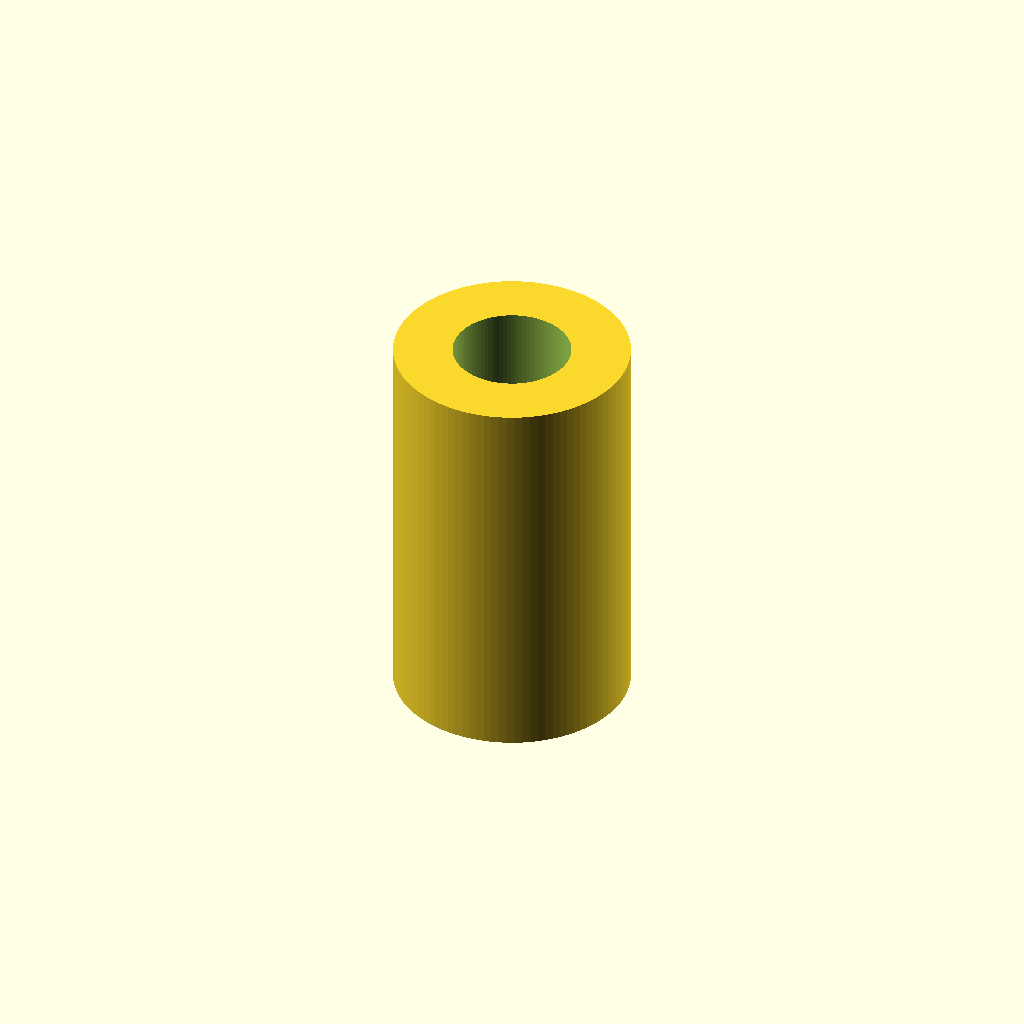
Cell 1: rendered with the file's own defaults.
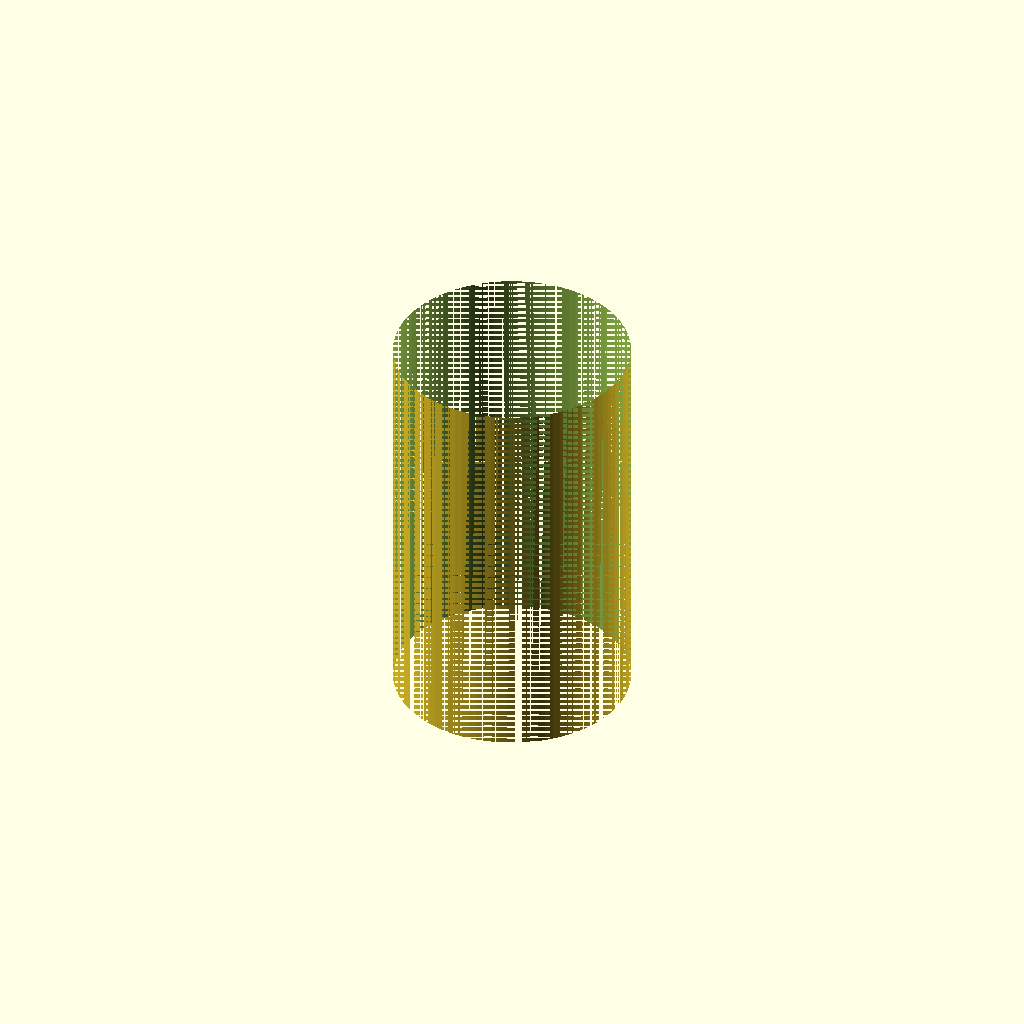
Cell 2: the same model with thread_d = 6.
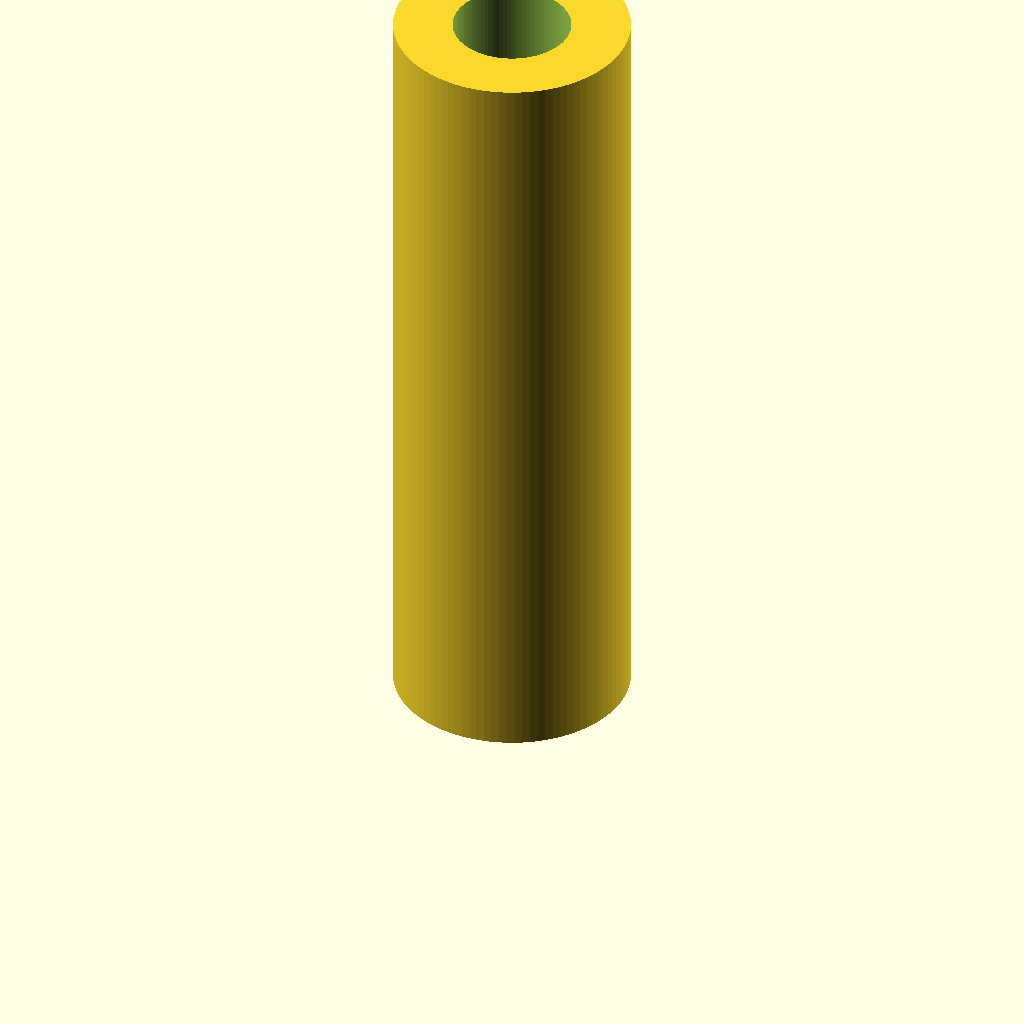
Cell 3: length = 20 (everything else at default).
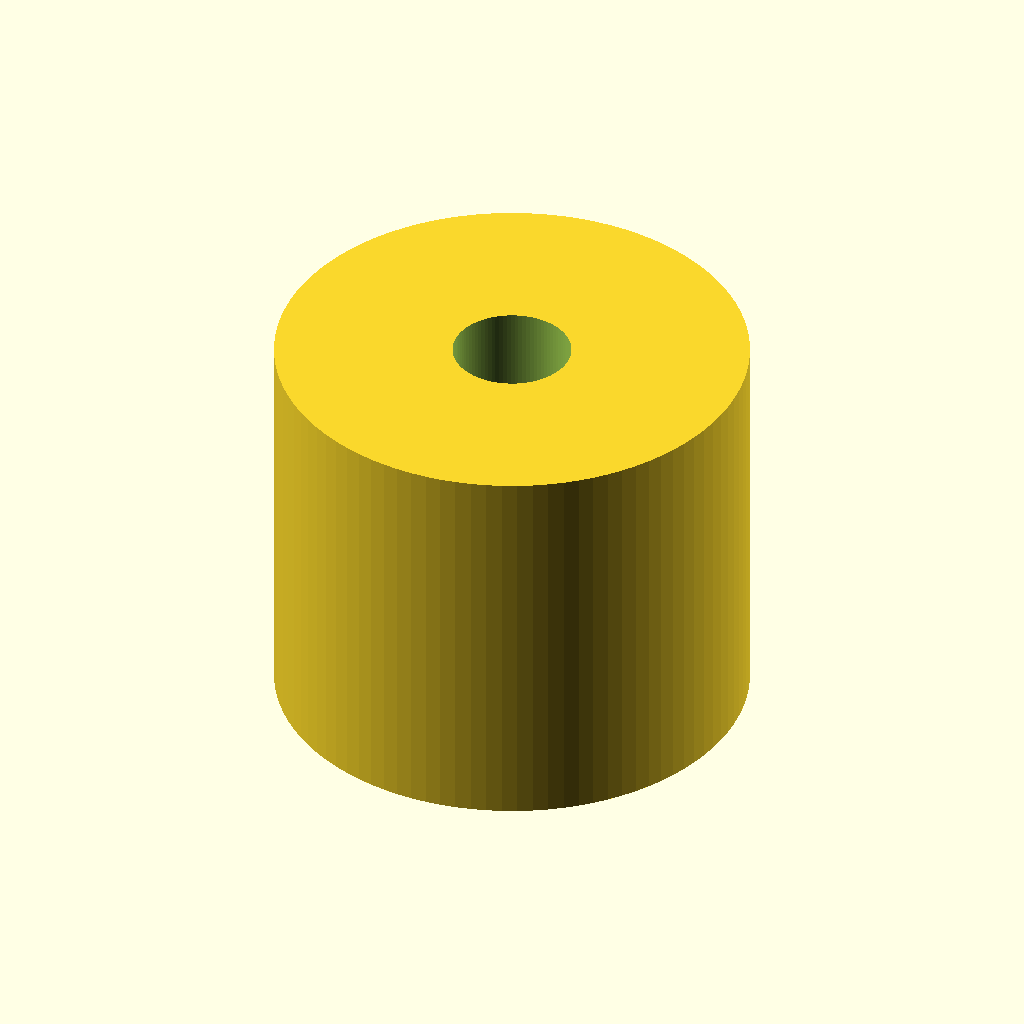
Cell 4: the same model with outer_d = 12.
One fixed orthographic camera (rotation 55°, 0°, 25°; colour scheme Cornfield) for every cell.
The OpenSCAD source (additional_study/matched_effort/results/direct_repair/scad/pillar__M3x10_nylon_hex_pillar.scad):
$fn = 96;

thread_d = 3.0;      // mm (nominal thread diameter)
length   = 10.0;     // mm
outer_d  = 6.0;      // mm (fallback since diameter was "None")

difference() {
  cylinder(d = outer_d, h = length);
  translate([0,0,-0.2])
    cylinder(d = thread_d, h = length + 0.4);
}
Parameter table extracted from the source (name, type, default, range or options):
thread_d: number, default 3
length: number, default 10
outer_d: number, default 6
